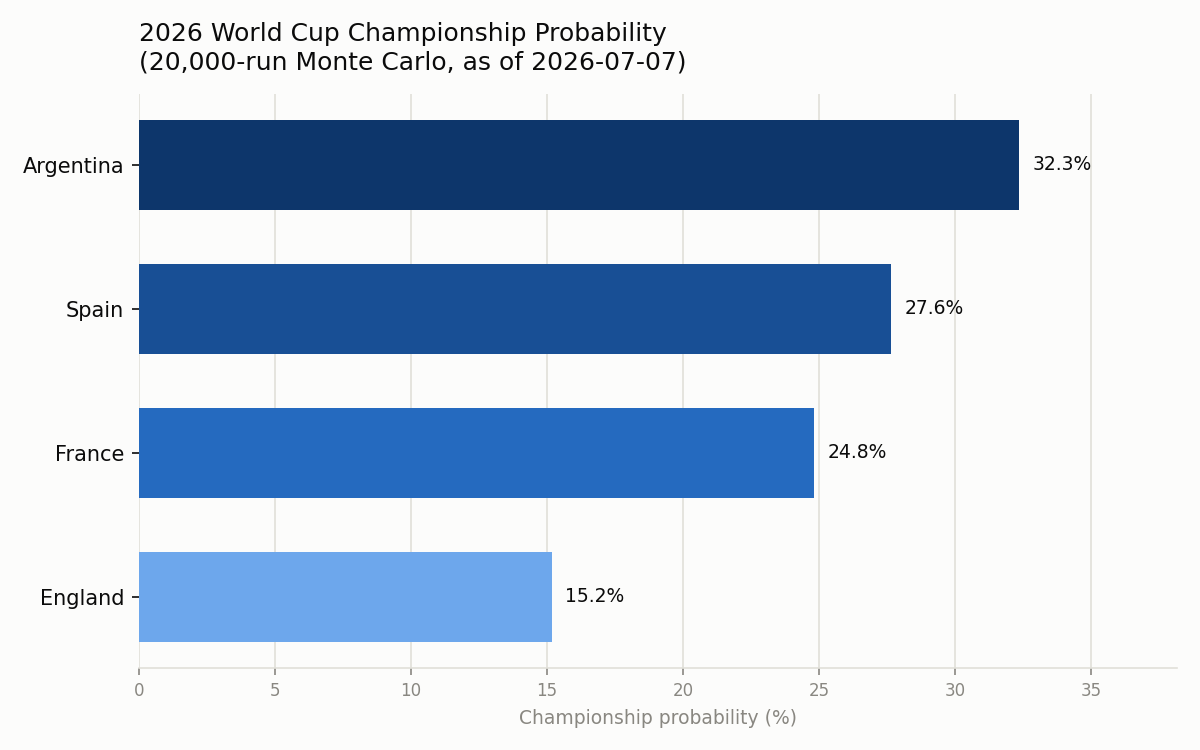

The table this chart was drawn from, first rows:
team, semifinal_pct, final_pct, champion_pct
Argentina, 100.0, 62.34, 32.34
Spain, 100.0, 52.24, 27.64
France, 100.0, 47.76, 24.82
England, 100.0, 37.66, 15.2
